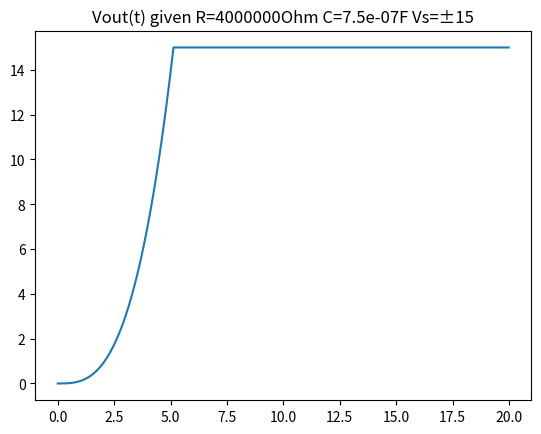

The script that saved this image:
import numpy
from scipy.integrate import quad as integrate
import matplotlib.pyplot as plt
import math

simulation_time = 20
saturation_voltage = 15
R = 4 * 10 ** 6
C = 0.75 * 10 ** -6

precision = 100


def Vin(t): return -1 * t ** 2


def IntegrateVout(t):
    value = (-1 * 1 / (R * C) * integrate(Vin, 0, t)[0])
    return saturation_voltage if value > saturation_voltage else value

print(round(IntegrateVout(5),1))

values = [IntegrateVout(time/precision) for time in range(simulation_time*precision)]
plt.title(f'Vout(t) given R={R}Ohm C={C}F Vs=±{saturation_voltage}')
plt.plot([v/precision for v in range(simulation_time*precision)], values)
plt.show()
